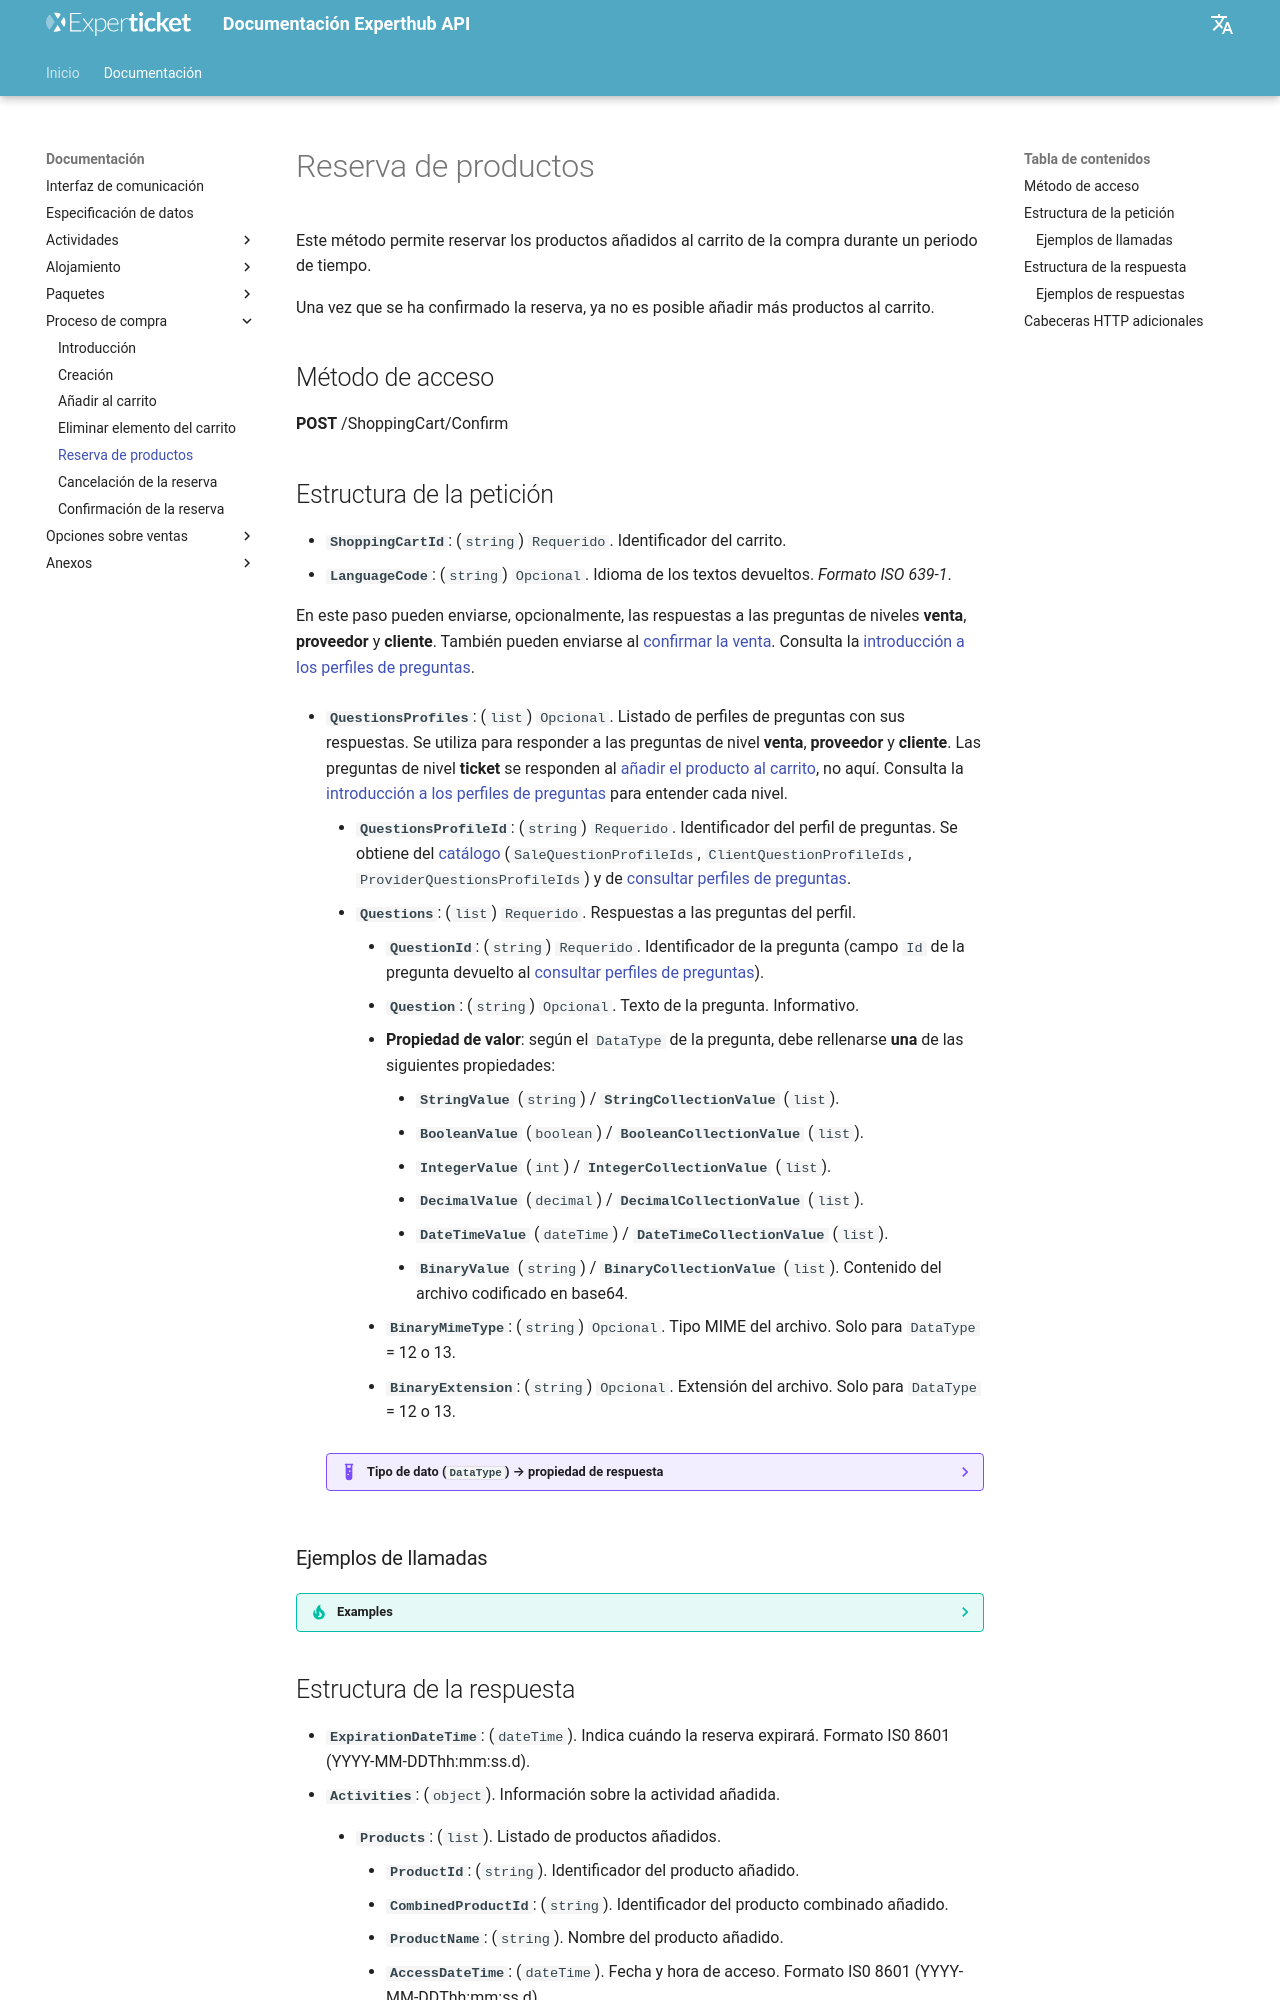

repository: Experticket/experthubApiDocs · page: docs/shoppingCart/confirm/index.html · generator: mkdocs

# Reserva de productos

Este método permite reservar los productos añadidos al carrito de la compra durante un periodo de tiempo.

Una vez que se ha confirmado la reserva, ya no es posible añadir más productos al carrito.

## Método de acceso

**POST** /ShoppingCart/Confirm

## Estructura de la petición

- **``ShoppingCartId``**: (``string``) ``Requerido``. Identificador del carrito.
- **``LanguageCode``**: (``string``) ``Opcional``. Idioma de los textos devueltos. *Formato ISO 639-1*.

En este paso pueden enviarse, opcionalmente, las respuestas a las preguntas de niveles **venta**, **proveedor** y **cliente**. También pueden enviarse al [confirmar la venta](sale.md). Consulta la [introducción a los perfiles de preguntas](../activity/questions.md).

--8<-- "includes/questions/answersRequest.es.md"

### Ejemplos de llamadas

??? tip "Examples"

    --8<-- "includes/examples/shoppingCart/confirm.request.1.md"
